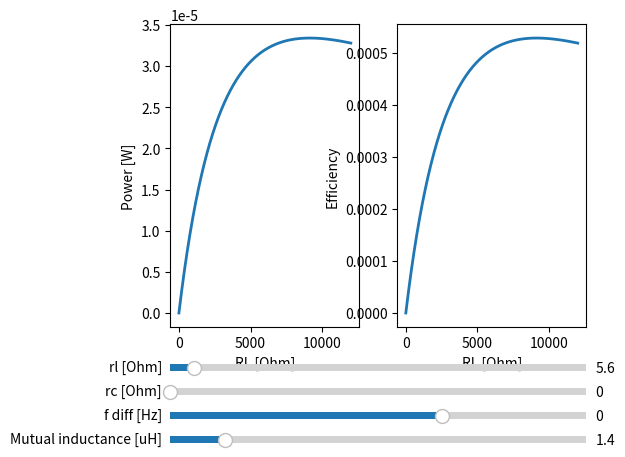

Recreate this plot in Python.
"""
Calculating Power vs Load Resistance for parallel "Tee" RLC circuit
 with power supply in series with Inductance.
Non-perfect Inductance and Capacitance modelled by additional
 resistances rl and rc.
Vpp maintains constant.


"Tee" equivalent circuit:
 ┌───────L1──┬──L2──┬──────┐
             │      │      │       ~V: Voltage supply
 V           M      C      │       R, rc, rl: Resistances
             │      │      R       L: Inductance
             │      rc     │       C: Capacitance
             rl     │      │
 └───────────┴──────┴──────┘
"""
import numpy as np
import matplotlib.pyplot as plt
from matplotlib.widgets import Slider


# Constants
C = 24*10**-9  # Capacitance
L1 = 1.021*10**-3  # Inductance L11 - M
L2 = 1.228*10**-3  # Inductance L22 - M
M = 1.4*10**-6      # Inductance M
V = 20.0  # Voltage of supply

# varying load Resistance
R = np.linspace(0.001, 12*10**3, 10**4)

# Initial resistances and frequency
init_rl = 5.6
init_rc = 0
init_w = 1/(L2*C)**(1/2)  # At resonance
print(f"'Resonant' frequency: {init_w/(2*np.pi)}")


def power_tee(rl, rc, C, L1, L2, M, w, V, R):
    " Calculate Power dropped across load resistor RL "
    ZL1 = w*L1*1j + rl
    ZL2 = w*L2*1j + rl
    ZM = w*M*1j
    ZC = 1/(w*C*1j) + rc

    zCR = (1/R + 1/ZC)**-1
    Ztot = ZL1 + (1/ZM + 1/(ZL2+zCR))**-1

    Itot = V/Ztot
    # Zreal = (Ztot*Ztot.conjugate()  # useful?
    # Itot = V/Zreal

    IL1 = Itot
    VL1 = IL1*ZL1
    PL1 = IL1*IL1.conjugate() * ZL1.real

    VM = V - VL1
    IM = VM/ZM
    PM = IM*IM.conjugate() * ZM.real

    IL2 = Itot - IM
    VL2 = IL2 * ZL2
    PL2 = IL2*IL2.conjugate() * ZL2.real

    VC = VM - VL2
    IC = VC/ZC
    PC = IC*IC.conjugate() * ZC.real

    VR = VC
    IR = VR/R
    PR = VR*VR.conjugate()/R

    # assert all([round(PR[i].real, 5) == round(abs(PR[i]), 5) for i in range(len(PR))]) == True  # P should be real


    Ptot = PL1 + PM + PL2 + PC + PR

    N = PR/Ptot


    # Checking Kirchoff rules:

    # 1st law
    # assert all([round(IL1[i], 5) == round((IM[i] + IL2[i]), 5) for i in range(len(IL1))]) == True  # yes
    # assert all([round(Itot[i], 5) == round((IR[i] + IC[i] +IM[i]), 5) for i in range(len(IL1))]) == True  # yes
    # assert all([round(IL2[i], 5) == round((IR[i] + IC[i]), 5) for i in range(len(IL1))]) == True  # yes
    
    # 2nd law
    # assert all([round(V, 5) == round((VL1[i] + VM[i]), 5) for i in range(len(IL1))]) == True  # yes
    # assert all([round(V, 5) == round((VL1[i] + VL2[i] + VC[i]), 5) for i in range(len(IL1))]) == True  # yes
    # assert all([round(VM[i], 5) == round((VL2[i] + VC[i]), 5) for i in range(len(IL1))]) == True  # yes

    return PR, N



# --- Matplotlib plotting code --- #

# Create the figure and the line that we will manipulate
fig, (ax1, ax2) = plt.subplots(1,2)
P, N = power_tee(init_rl, init_rc, C, L1, L2, M, init_w, V, R)
lineP, = ax1.plot(R, P, lw=2)
lineN, = ax2.plot(R, N, lw=2)
ax1.set_xlabel('RL [Ohm]')
ax1.set_ylabel('Power [W]')
ax2.set_xlabel('RL [Ohm]')
ax2.set_ylabel('Efficiency')

# adjust the main plot to make room for the sliders
plt.subplots_adjust(left=0.25, bottom=0.25)

# Make a horizontal slider to control the Inductance Resistace
axrl = plt.axes([0.25, 0.15, 0.65, 0.03])
rl_slider = Slider(
    ax=axrl,
    label='rl [Ohm]',
    valmin=0,
    valmax=100,
    valinit=init_rl,
)

# Make a vertically oriented slider to control the Capacitance Resistance
axrc = plt.axes([0.25, 0.1, 0.65, 0.03])
rc_slider = Slider(
    ax=axrc,
    label="rc [Ohm]",
    valmin=0,
    valmax=100,
    valinit=init_rc,
    # orientation="vertical"
)

# Make a horizontal slider to control the difference to resonant frequency
axwd = plt.axes([0.25, 0.05, 0.65, 0.03])
wd_slider = Slider(
    ax=axwd,
    label='f diff [Hz]',
    valmin=-1500,
    valmax=800,
    valinit=0,
)

axm = plt.axes([0.25, 0, 0.65, 0.03])
m_slider = Slider(
    ax=axm,
    label='Mutual inductance [uH]',
    valmin=0.1,
    valmax=10,
    valinit=1.4,
)

# The function to be called anytime a slider's value changes
def update(val):
    w_ = init_w+2*np.pi*wd_slider.val
    P, N = power_tee(rl_slider.val,rc_slider.val,C,L1, L2, m_slider.val*10**-6, w_,V,R)
    max_P = 1.05*max(P)
    max_N = 1.05*max(N)
    lineP.set_ydata(P)
    lineN.set_ydata(N)
    ax1.set_ylim(0, max_P)
    ax2.set_ylim(0, max_N)
    fig.canvas.draw_idle()


# register the update function with each slider
rl_slider.on_changed(update)
rc_slider.on_changed(update)
wd_slider.on_changed(update)
m_slider.on_changed(update)

plt.show()
